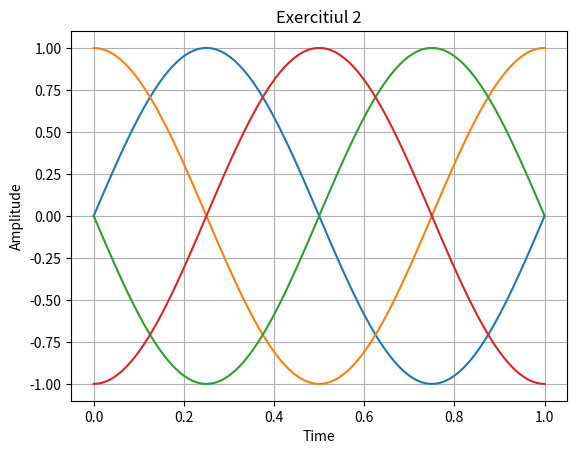

The script that saved this image:
import scipy
import numpy as np
import matplotlib.pyplot as plt


def semnal_sinusoidal(amplitudine, frecventa, t, faza):
    return amplitudine * np.sin(2 * np.pi * frecventa * t + faza)


def semnal_cosinusoidal(amplitudine, frecventa, t, faza):
    return amplitudine * np.cos(2 * np.pi * frecventa * t + faza)


def ex_1():
    a = 1
    f = 100
    time = np.linspace(0, 1, f)

    plt.subplot(2, 1, 1)
    plt.plot(time, [semnal_sinusoidal(a, f, t, np.pi) for t in time], color='orange')
    plt.grid()
    plt.xlabel("Time")
    plt.ylabel("Amplitude")
    plt.title("Semnal sinusoidal")

    plt.subplot(2, 1, 2)
    plt.plot(time, [semnal_cosinusoidal(a, f, t, np.pi / 2) for t in time], color='red')
    plt.grid()
    plt.xlabel("Time")
    plt.ylabel("Amplitude")
    plt.title("Semnal cosinusoidal")
    plt.show()


def ex_2():
    f = 100
    time = np.linspace(0, 1, f)
    thetas = [0, np.pi / 2, np.pi, 3 * np.pi / 2]
    for theta in thetas:
        plt.plot(time, [semnal_sinusoidal(1, f, t, theta) for t in time])
    plt.grid()
    plt.xlabel("Time")
    plt.ylabel("Amplitude")
    plt.title("Exercitiul 2")
    plt.show()


if __name__ == '__main__':
    # Exercitiul 1
    # ex_1()

    # Exercitiul 2
    ex_2()
